Image classification data set "DiabeticBahia_split_2" (Nour-el-houda34/Diabetic-Retinopathy on GitHub). Class labels (5): healthy, mild diabetic retinopathy, moderate diabetic retinopathy, proliferate DR, severe diabetic retinopathy.

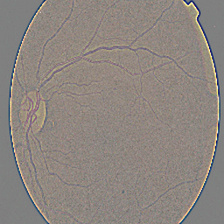
Label: mild diabetic retinopathy

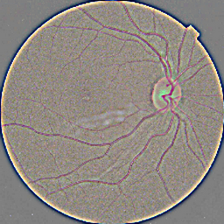
Label: healthy

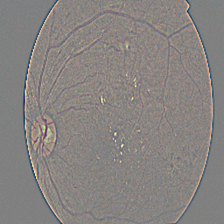
Label: severe diabetic retinopathy

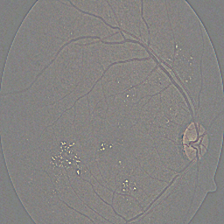
Label: moderate diabetic retinopathy

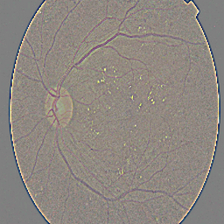
Label: proliferate DR

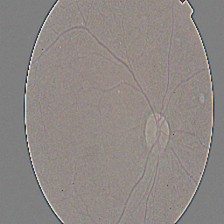
Label: mild diabetic retinopathy
